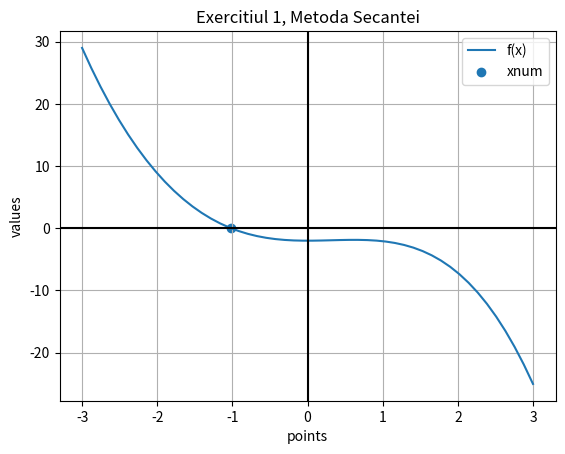

Recreate this plot in Python.
"""
Titlu: Calcul Numeric, Laboratorul #02
[redacted]
"""
import sys
import numpy as np
import matplotlib.pyplot as plt

# Newton Raphson, Secanta, Pozitie falsa


def newton_raphson(f, df, x0, eps, max_iter):
    """
    O implementare a metodei Newton-Raphson.
    :param f: (function) Functia pentru care dorim solutia.
    :param df: (function) Derivata functiei pentru care dorim solutia
    :param x0: (float) Aproximarea initiala a solutiei.
    :param eps: (float) Toleranta erorii
    :param max_iter: (int) Numarul maxim de iteratii admis.

    :return x1: (float) Aproximarea solutiei
    :return i: (int) Numarul de iteratii
    """
    # Pasul 1
    i = 1  # Contorul iteratiilor

    # Pasul 2
    while i <= max_iter:
        # Pasul 3
        x1 = x0 - f(x0) / df(x0)  # Update al aproximarii

        # Pasul 4
        if np.abs(x1 - x0) < eps:  # np.abs(value) returneaza valoarea absoluta a lui' 'value'
            """
            Daca este indeplinita conditia 'if'-ului de mai sus functie returneaza x1 si i 
            si se iese din body-ul functiei.
            """
            return x1, i

        # Pasul 5
        i += 1  # Echivalent cu i = i + 1

        # Pasul 6
        x0 = x1  # Inverseaza valorile aproximarilor pentru a avea sens formula din bucla while

    # Pasul 7
    # TODO: Este corect numarul de pasi 'i' aici?   # -> nu, i - 1
    print(f'Metoda N-R nu a atins convergenta dupa {i - 1} iteratii.')
    # Opreste script-ul si returneaza exit code 1 -> Au fost erori in rulare.
    sys.exit(1)


def secanta(f, x0, x1, eps, max_iter):
    """
    O implementare a metodei secantei.
    :param f: (function) Functia pentru care dorim solutia.
    :param x0: (float) Una din aproximarile initiale.
    :param x1: (float) Una din aproximarile initiale.
    :param eps: Toleranta maxima a erorii
    :param max_iter: (int) Numarul maxim de iteratii admis.

    :return: x_star: (float) Aproximare solutiei.
    :return i (int) Numarul de iteratii
    """
    # Pasul 1
    # Initializeaza contorul iteratiilor (2 pentru ca avem deja doua aproximari)
    i = 2
    y0 = f(x0)
    y1 = f(x1)

    # Pasul 2
    while i <= max_iter:
        # Pasul 3
        x_star = x1 - y1 * (x1 - x0) / (y1 - y0)

        # Pasul 4
        if np.abs(x_star - x1) < eps:  # Explicatii similare cu metoda N-R
            return x_star, i

        # Pasul 5
        i += 1

        # Pasul 6
        x0 = x1
        y0 = y1
        x1 = x_star
        y1 = f(x_star)

    # Pasul 7
    # TODO: Este corect numarul de pasi afisat?   # -> nu, i - 1
    print(f'Metoda Secantei nu a atins convergenta dupa {i - 1} iteratii.')
    sys.exit(1)


def pozitie_falsa(f, x0, x1, eps, max_iter):
    # Pasul 1
    i = 2
    y0 = f(x0)
    y1 = f(x1)

    while i <= max_iter:
        x_star = x1 - y1 * (x1 - x0) / (y1 - y0)  # Calculeaza aproximarea xi
        if abs(x_star - x1) < eps:
            return x_star, i
        i += 1
        y_star = f(x_star)
        if y_star * y1 < 0:
            x0 = x1
            y0 = y1
        x1 = x_star
        y1 = y_star
    print(
        f'Metoda Pozitie False nu a atins convergenta dupa {i - 1} iteratii.')
    sys.exit(1)


def func1(x):
    """ Functia din exercitiul 2. """
    y = -x ** 3 - 2 * np.cos(x)  # O varianta
    # y = -np.power(x, 3) -2*np.cos(x)  # O alta varianta

    return y


def dfunc1(x):
    """ Derivata functiei din exercitiul 2. """
    y = -3 * x ** 2 + 2 * np.sin(x)

    return y


def plot_function(interval, functions, points=None, fig_num=0, title=None):
    """
    Helper function. Este folosita pentru a genera graficul mai multor functii si al solutiilor in aceeasi figura.
    :param interval: (list) Lista cu doua valori, continand capetele intervalului pe care dorim plot-area.
    :param functions: (list) Lista care contine obiecte de tip tuple. Fiecare tuple are doua pozitii. Pe prima pozitie
                             se afla referinta catre functie pe care dorim sa o afisam. Pe a doua pozitie se afla
                             un str care va fi folosit in legenda graficului.
    :param points: (list) Lista care contine obiecte de tip tuple. Fiecare tuple are doua pozitii. Pe prima pozitie se
                          afla un numar de tip float, reprezentand coordonata in x a solutiei gasite pentru functia
                          studiata. Metoda este 'hard-codata' in sensul ca valoarea in y a punctului este data drept 0.
                          Acest lucru este fortat pentru a afisa punctul fix pe axa OX.
    :param fig_num: (int) Numarul figurii.
    :param title: (str) Titlul figurii
    :return: None
    """
    plt.figure(fig_num)  # Initializeaza figura
    # Discretizarea domeniului in 50 de puncte
    domain = np.linspace(start=interval[0], stop=interval[1])

    for element in functions:
        """ Itereaza prin fiecare tuplu din lista si afiseaza graficul fiecarei functii in figura. 
            Pune, totodata si label-ul care va fi afisat in legenda.
        """
        values = element[0](
            domain)  # Valorile functiei in punctele din domeniu.
        legend_label = element[1]  # Labelul ce va fi afisat in legenda.

        # Afisarea graficului in figura.
        plt.plot(domain, values, label=legend_label)

    if points is not None:  # Verifica daca avem puncte de afisat.
        for point in points:
            # Afiseaza punctul in figura.
            plt.scatter(point[0], 0, label=point[1])

    plt.axhline(0, c='black')  # Afiseaza axa OX
    plt.axvline(0, c='black')  # Afiseaza axa OY
    plt.xlabel('points')  # Afiseaza label pe axa OX
    plt.ylabel('values')  # Afiseaza label pe axa OY
    plt.grid()  # Afiseaza grid ("patratele")
    plt.legend()  # Afiseaza legenda (cauta parametrul 'label' in plot sau scatter de mai sus.)

    if title is not None:  # Verifica daca avem titlul setat
        plt.title(title)  # Afiseaza titlul

    plt.show()  # Afiseaza graficul


def ex2_newton_raphson():
    X0 = -3.
    EPS = 1e-5  # Echivalent 10**(-5)
    MAX_ITER = 1000
    x_num, steps = newton_raphson(
        f=func1, df=dfunc1, x0=X0, eps=EPS, max_iter=MAX_ITER)
    print(
        f'Solutia ecuatiei f(x) = 0 cu metoda Newton-Raphson este x_sol = {x_num:.8f} gasita in N = {steps} pasi.')
    print('-' * 72)

    plot_function(interval=[-3, 3],
                  functions=[
                      (func1, 'f(x)'),  # Primul obiect
                      (dfunc1, "f'(x)")  # Al doilea obiect
    ],
        points=[
                      (x_num, 'x_aprox')
    ],
        title='Exercitiul 2, Metoda NR'
    )


def ex2_secanta():
    EPS = 1e-5
    MAX_ITER = 1000
    x_num, steps = secanta(f=func1, x0=-3., x1=3., eps=EPS, max_iter=MAX_ITER)

    print(
        f'Solutia ecuatiei f(x) = 0 cu metoda secantei este x_sol = {x_num:.8f} gasita in N = {steps} pasi.')

    plot_function(interval=[-3, 3],
                  functions=[(func1, 'f(x)')],
                  points=[(x_num, 'xnum')],
                  title='Exercitiul 1, Metoda Secantei')


def ex2_pozitie_falsa():
    EPS = 1e-5
    MAX_ITER = 1000
    x_num, steps = pozitie_falsa(
        f=func1, x0=-3, x1=3, eps=EPS, max_iter=MAX_ITER)

    print(
        f'Solutia ecuatiei f(x) = 0 cu metoda pozitiei false este x_sol = {x_num:.5f} gasita in N = {steps} pasi.')

    plot_function(interval=[-3, 3],
                  functions=[(func1, 'f(x)')],
                  points=[(x_num, 'xnum')],
                  title='Exercitiul 1, Metoda Pozitiei False')


if __name__ == '__main__':  # Stand alone
    """ Decomenteaza una dintre metodele de mai jos pentru a rula exercitiul specificat. """
    # ex2_newton_raphson()
    ex2_secanta()
    # ex2_pozitie_falsa()
